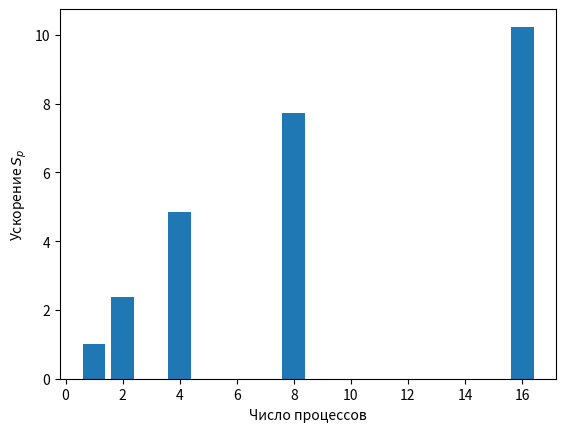

This chart was generated by the following Python code:
import matplotlib.pyplot as plt
s_p = [1, 2.381668947, 4.836111111, 7.737777778, 10.24117647]
processes = [1, 2, 4, 8, 16]
plt.bar(processes, s_p)
plt.xlabel('Число процессов')
plt.ylabel(r'Ускорение $S_p$')
plt.savefig("s_p_process.png")
plt.show()